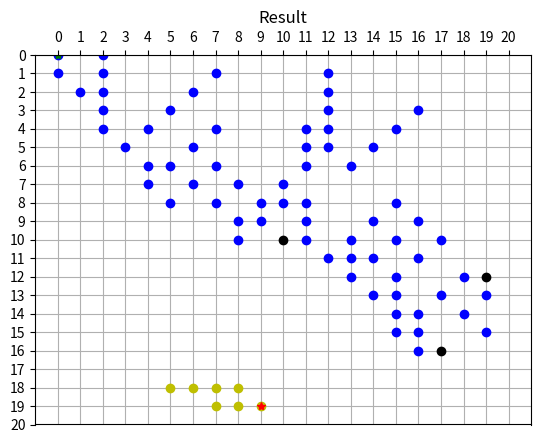

The script that saved this image:
'''
[redacted]
@version 4/15/2021

This file contains code that implements bi-directional RRT*.
'''

import numpy
import random
import time
import math
import matplotlib.pyplot as plt


def get_c_space(size, P):
    """
    Returns the c_space as a 2D numpy array

    :param size: size of the grid
    :type size: int tuple
    :param P: Obstacle spawning probability (range: 0 - 1)
    :type P: float
    :return: grid filled with obstacles
    :rtype: 2D numpy array
    """

    rows = size[0]
    columns = size[1]
    c_space = numpy.zeros((rows, columns), dtype=int)

    for i in range(0, rows):
        for j in range(0, columns):
            if random.random() < P:
                if (i, j) != start and (i, j) != end:
                    c_space[i][j] = -1
    return c_space


def return_random_point(c_space):
    """
    Returns random point in the c_space

    :param c_space: Grid filled with obstacles
    :type c_space: 2D numpy array
    :return: indices of random point
    :rtype: int tuple
    """
    i = random.randint(0, c_space.shape[0] - 1)
    j = random.randint(0, c_space.shape[1] - 1)

    while c_space[i][j] != 0:
        i = random.randint(0, c_space.shape[0] - 1)
        j = random.randint(0, c_space.shape[1] - 1)

    return i, j


def euclidean_distance(point1, point2):
    """
    Returns the euclidean distance between two points

    :param point1: First point on the grid
    :type point1: int tuple
    :param point2: Second point on the grid
    :type point2: int tuple
    :return: euclidean distance between the two points
    :rtype: float
    """
    return math.sqrt((point1[0] - point2[0])**2 + (point1[1] - point2[1])**2)


def find_nearest_neighbor(vertices, x_rand):
    """
    Returns the node in the tree that is nearest to x_rand

    :param vertices: Tree
    :type vertices: python dictionary, with keys as vertices and values as list of connected nodes
    :param x_rand: Random point on the grid
    :type x_rand: int tuple
    :return: point in the tree that is nearest to x_rand
    :rtype: int tuple
    """
    min_distance = math.inf
    key = (0, 0)
    for vertex in vertices:
        cur_distance = euclidean_distance(vertex, x_rand)
        if cur_distance < min_distance:
            min_distance = cur_distance
            key = vertex
    return key


def find_nearest_star_neighbor(vertices, x_near, x_new, cost):
    """
    Returns the neighbor of x_near that has the least traversal cost from the root to x_new


    :param vertices: Tree
    :type vertices: python dictionary, with keys as vertices and values as list of connected nodes
    :param x_near: The point in the tree closes to x_new
    :type x_near: int tuple
    :param x_new:
    :type x_new: int tuple
    :param cost: list of costs of traversal from the root to each node
    :type cost: python dictionary, with keys as nodes in the tree and values as cost of traversal from the tree root
    :return: node in the tree that has the shortest cost of traversal from the root to x_new, neighbors analyzed
    :rtype: int tuple, list of int tuples
    """
    radius = 4 # neighborhood of scanning for nearest neighbors
    neighbors = []
    for vertex in vertices:
        if euclidean_distance(vertex, x_near) <= radius:
            neighbors.append(vertex)

    x_nearest = x_near
    min_cost = cost[x_near] + euclidean_distance(x_near, x_new)
    for vertex in neighbors:
        current_cost = cost[vertex] + euclidean_distance(vertex, x_new)
        if current_cost < min_cost:
            min_cost = current_cost
            x_nearest = vertex
    return x_nearest, neighbors


def rewire(vertices, neighbors, cost, x_new):
    """
    Recalculates the cost of a list of specified neighbors by checking the cost of traversal of each neighbor from
    the root of the tree. Updates the 'vertices' and 'cost' dictionaries accordingly.

    :param vertices: Tree
    :type vertices: python dictionary with keys as nodes (int tuples) and value as list of connected nodes (int tuples)
    :param neighbors: List of neighbors that need to be analyzed
    :type neighbors: python list of int tuples
    :param cost: Costs of the nodes in the tree
    :type cost: python dictionary with keys as nodes (int tuples) and values as costs (float)
    :param x_new: The node to be added to the tree
    :type x_new: int tuple
    :return: Return the updated vertices and cost dictionaries
    :rtype: python dictionaries
    """

    for vertex in neighbors:
        new_cost = cost[x_new] + euclidean_distance(x_new, vertex)
        if new_cost < cost[vertex]:
            cost[vertex] = new_cost # update cost
            vertices[x_new].append(vertex) # replace parent of new cost is shorter
            for key, val in vertices.items(): # find old parent key
                if vertex in val:
                    parent = key
            vertex_list = vertices[parent] # get list of current children
            vertex_list.remove(vertex) # remove current node
            vertices[parent] = vertex_list # reassign list of children

    return vertices, cost


def slope(point1, point2):
    """
    Returns the slope of the two points. If the two points lie in the same column in the grid, it returns
    math.inf as the slope.

    :param point1: The first point to analyze
    :type point1: int tuple
    :param point2: The second point to analyze
    :type point2: int tuple
    :return: Slope between the two points
    :rtype: float
    """
    if point1[1] == point2[1]:
        return math.inf
    return (point2[0] - point1[0])/(point2[1] - point1[1])


def return_new_node(x_near, x_rand, delta):
    """
    New node (x_new) is generated on the line connecting x_rand and x_near based on a configurable step size (delta).

    :param x_near: The node in the tree nearest to the point x_rand
    :type x_near: int tuple
    :param x_rand: Random point on the grid
    :type x_rand: int tuple
    :param delta: step size
    :type delta: int
    :return: The new point
    :rtype: int tuple
    """
    m = slope(x_rand, x_near)  # slope
    if m != math.inf:
        x = x_near[0] + delta * math.sqrt(1/(1 + m ** 2))
        y = x_near[1] + m * delta * math.sqrt(1 / (1 + m ** 2))
    else: # nodes lie in same column. Just return the column
        x = x_near[0] + delta
        y = x_near[1]
    x_new = (round(x), round(y))
    return x_new

def return_new_reverse_node(x_near, x_rand, delta):
    """
    Finds a new node in the opposite direction (from end node to start node). The new node is generated on the line
    connecting x_rand and x_near based on a configurable step size (delta).

    :param x_near: The node in the tree nearest to the point x_rand
    :type x_near: int tuple
    :param x_rand: Random point on the grid
    :type x_rand: int tuple
    :param delta: step size
    :type delta: int
    :return: The new point
    :rtype: int tuple
    """
    m = slope(x_rand, x_near)  # slope
    if m != math.inf:
        x = x_near[0] - delta * math.sqrt(1/(1 + m ** 2))
        y = x_near[1] - m * delta * math.sqrt(1 / (1 + m ** 2))
    else: # nodes lie in same column. Just return the column
        x = x_near[0] - delta
        y = x_near[1]
    x_new = (round(x), round(y))
    return x_new


def init_vertices(type, start, end):
    """
    Returns initialized vertices dictionary based on the type specified. Type 1 corresponds to the first RRT* tree, so
    the dictionary is initialized with the start node. Type 2 corresponds to the second RRT* tree, so the dictionary
    is intialized with the end node.

    :param type: Type of tree
    :type type: int
    :param start: Start node
    :type start: int tuple
    :param end: end node
    :type end: int tuple
    :return: tree dictionary containing the first node
    :rtype: python dictionary with keys as nodes and values as list of connected nodes
    """
    vertices = {}
    if type == 1:
        x_init = start
    elif type == 2:
        x_init = end
    vertices[x_init] = []
    return vertices


def check_avoidance(c_space, point1, point2):
    """
    Checks if there are any obstacles in the c_space between the two specified points. If a point lies on the line
    connecting point1 and point2 and it is an obstacle, the function returns false.

    :param c_space: The occupancy grid
    :type c_space: 2D numpy array
    :param point1: The first point (further towards the top left)
    :type point1:  int tuple
    :param point2: The second point (further towards the bottom right)
    :type point2: int tuple
    :return: return true if there are obstacles in the line of sight between the two points, false otherwise
    :rtype: boolean
    """
    m = slope(point2, point1)
    for i in range(point1[0], point2[0] + 1):
        for j in range(point1[1], point2[1] + 1):
            if slope((i, j), point1) == m and (c_space[i][j] != 0): # if point lies in line of site and is obstacle
                return False
    return True


def is_valid(x_new, size):
    """
    Checks if the node x_new is bound by the specified grid size. Returns true if node is bounded by the size, false
    otherwise.

    :param x_new: The node to check
    :type x_new: int tuple
    :param size: size of the grid
    :type size: int tuple
    :return: true if the point is bounded by the size, false otherwise
    :rtype: boolean
    """
    return x_new[0] < size[0] and x_new[1] < size[1]


def RRT_star(start, end):
    """
    Creates the first RRT* tree that starts form the start node and expands to towards the end node

    :param start: The start node
    :type start: int tuple
    :param end: The end node
    :type end: int tuple
    :return: The first RRT* tree
    :rtype: python dictionary with keys as nodes and values as list of connected nodes
    """
    global c_space

    vertices = init_vertices(1, start, end)
    max_iter = c_space.shape[0]*c_space.shape[1]
    delta = 1
    cost = {start: 0}

    i = 0
    while i < max_iter/2:
        x_rand = return_random_point(c_space)
        x_near = find_nearest_neighbor(vertices, x_rand)
        x_new = return_new_node(x_near, x_rand, delta)
        x_nearest, neighbors = find_nearest_star_neighbor(vertices, x_near, x_new, cost)

        if x_new == end:
            cost[x_new] = cost[x_nearest] + euclidean_distance(x_nearest, x_new)
            vertices[x_nearest].append(x_new)
            c_space[x_new[0]][x_new[1]] = 1
            return vertices

        if (is_valid(x_new, c_space.shape) and check_avoidance(c_space, x_near, x_new)):
            vertices[x_nearest].append(x_new)
            vertices[x_new] = []
            cost[x_new] = cost[x_nearest] + euclidean_distance(x_nearest, x_new)
            c_space[x_new[0]][x_new[1]] = 1

            if x_near != x_nearest:
                vertices, cost = rewire(vertices, neighbors, cost, x_new)
        i = i + 1

    return vertices


def extend_RRT_direction(start, end, straight_vertices):
    """
    Creates the second RRT* tree starting from the end node and expanding towards the start node

    :param start: The start node
    :type start: int tuple
    :param end: The end node
    :type end: int tuple
    :param straight_vertices: the first RRT* tree
    :type straight_vertices: python dictionary with keys as nodes and values as list of connected nodes
    :return: The second RRT* tree
    :rtype: python dictionary with keys as nodes and values as list of connected nodes
    """
    global c_space

    vertices = init_vertices(2, start, end)
    max_iter = c_space.shape[0] * c_space.shape[1]
    delta = 1
    cost = {end: 0}

    i = 0
    while i < max_iter*4:
        x_rand = return_random_point(c_space)
        x_near = find_nearest_neighbor(vertices, x_rand)
        x_new = return_new_reverse_node(x_near, x_rand, delta)
        x_nearest, neighbors = find_nearest_star_neighbor(vertices, x_near, x_new, cost)
        #print(x_nearest, x_new)
        if x_new == start or x_new in straight_vertices:
            vertices[x_nearest].append(x_new)
            vertices[x_new] = []
            c_space[x_new[0]][x_new[1]] = 2
            cost[x_new] = cost[x_nearest] + euclidean_distance(x_nearest, x_new)
            return vertices

        if (is_valid(x_new, c_space.shape) and check_avoidance(c_space, x_new, x_nearest)):
            vertices[x_nearest].append(x_new)
            vertices[x_new] = []
            c_space[x_new[0]][x_new[1]] = 2
            cost[x_new] = cost[x_nearest] + euclidean_distance(x_nearest, x_new)

            if x_near != x_nearest:
                vertices, cost = rewire(vertices, neighbors, cost, x_new)
        i = i + 1

    return vertices


def create_plot(c_space):
    """
    Creates a figure object from the c_space

    :param c_space: The occupancy grid to create the figure from
    :type c_space: 2D numpy array
    :return: figure object with empty c_space
    :rtype: matplotlib.figure()
    """
    fig = plt.figure()

    ax = fig.gca()
    ax.set_xticks(numpy.arange(0, c_space.shape[0] + 1, 1))
    plt.grid()

    ax = plt.gca()  # get the axis
    ax.set_ylim(ax.get_ylim()[::-1])  # invert the axis
    ax.xaxis.tick_top()  # and move the X-Axis
    ax.yaxis.set_ticks(numpy.arange(0, c_space.shape[1] + 1, 1))  # set y-ticks
    ax.yaxis.tick_left()  # remove right y-Ticks

    plt.title('Iteration: 0')

    fig.canvas.draw()
    fig.canvas.flush_events()
    time.sleep(1)

    return fig


def add_lines(straight_vertices, reverse_vertices, fig):
    """
    Adds tree vertices to the given figure

    :param straight_vertices: First RRT* tree
    :type straight_vertices: python dictionary with keys as nodes and values as list of connected nodes
    :param reverse_vertices: Second RRT* tree
    :type reverse_vertices: python dictionary with keys as nodes and values as list of connected nodes
    :param fig: The figure to which the trees need to be added
    :type fig: matplotlib.figure()
    :return: updated figure
    :rtype: matplotlib.figure()
    """
    for vertex in straight_vertices:
        fig.gca().plot(vertex[0], vertex[1], "ob")

    for vertex in reverse_vertices:
        fig.gca().plot(vertex[0], vertex[1], "oy")

    return fig


def update_plot(c_space, fig, start, end):
    """
    Plots the obstacles and end point on the given figure

    :param c_space: Occupancy grid
    :type c_space: 2D numpy array
    :param fig: figure on which the obstacles and end point need to be plotted
    :type fig: matlplotlib.figure()
    :param start: The start node
    :type start: int tuple
    :param end: The end node
    :type end: int tuple
    :return: updated figure
    :rtype: matplotlib.figure()
    """
    for i in range (0, c_space.shape[0]):
        for j in range (0, c_space.shape[1]):
            if c_space[i][j] == -1:
                fig.gca().plot(i, j, 'ok')
            elif c_space[i][j] == 0:
                rectangle = plt.Rectangle((i, j), 1, 1, fc='white')
                fig.gca().add_patch(rectangle)

    fig.gca().plot(start[0], start[1], '*g')
    fig.gca().plot(end[0], end[1], '*r')

    plt.title('Result')
    fig.canvas.draw()
    fig.canvas.flush_events()

    return fig


# User defined values
P = 0.005
size = (20, 20)
start = (0, 0)
end = (size[0] - 1, size[1] - 1) # end node can be set manually, currently set as bottom right corner of the grid
end = (9, 19)

# main code
c_space = get_c_space(size, P)
fig = create_plot(c_space)
begin = time.time()
straight_vertices = RRT_star(start, end)
reverse_vertices = extend_RRT_direction(start, end, straight_vertices)
duration = time.time() - begin
fig = add_lines(straight_vertices, reverse_vertices, fig)
update_plot(c_space, fig, start, end)
plt.show(block=True)